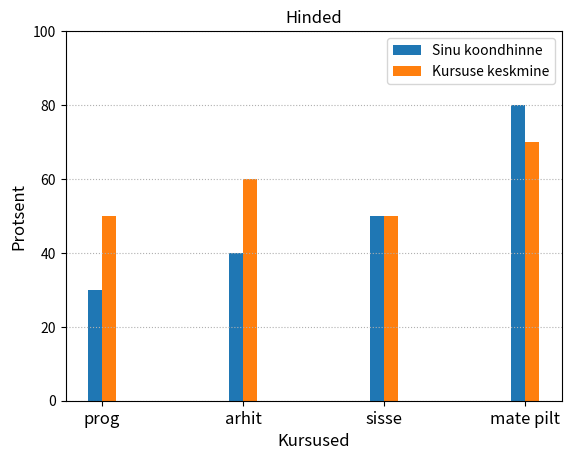

Write the Python code that produced this figure.
import matplotlib.pyplot as plt
import numpy as np





#vastavalt            x             y                z
def tulpdiagram(sinu_koondhinne, kursuse_keskmine,  kursuse_nimed ):

    # Valikulised võib ära kustutada, ei mõjuta koodi tööd
    plt.xlabel('Kursused', fontsize=12) # x telje nimetus
    plt.ylabel('Protsent', fontsize=12) # y telje nimetus
    plt.title('Hinded') # Diagrammi pealkiri


    # Oluline, enne kustutamist konsulteerida Konstantinniga
    index = np.arange(len(kursuse_nimed)) # indeks ehk järjendi_suurus --> [0,1]
    plt.bar(index - 0.05, sinu_koondhinne,0.10, label='Sinu koondhinne') # SINU keskmise väärtus vastvalt indeksile
    plt.bar(index + 0.05, kursuse_keskmine,0.10, label="Kursuse keskmine") # KURSUSE keskmise väärtus vastvalt indeksile
    plt.xticks(index, kursuse_nimed, fontsize=12) # nimi vastvalt indeksile
    plt.ylim([0,100]) # protsendi skaala, self explanatory
    plt.legend(loc='best') # Näitab legendi
    plt.gca().yaxis.grid(linestyle='dotted') # Näitab Y axis abistavaid jooni statistika jälgimiseks
    plt.show()



#näidis väärtused
tulpdiagram([30,40,50,80],[50,60,50,70],["prog","arhit","sisse","mate pilt"])

# x = kursuse nimed 
# y väärtused


 
